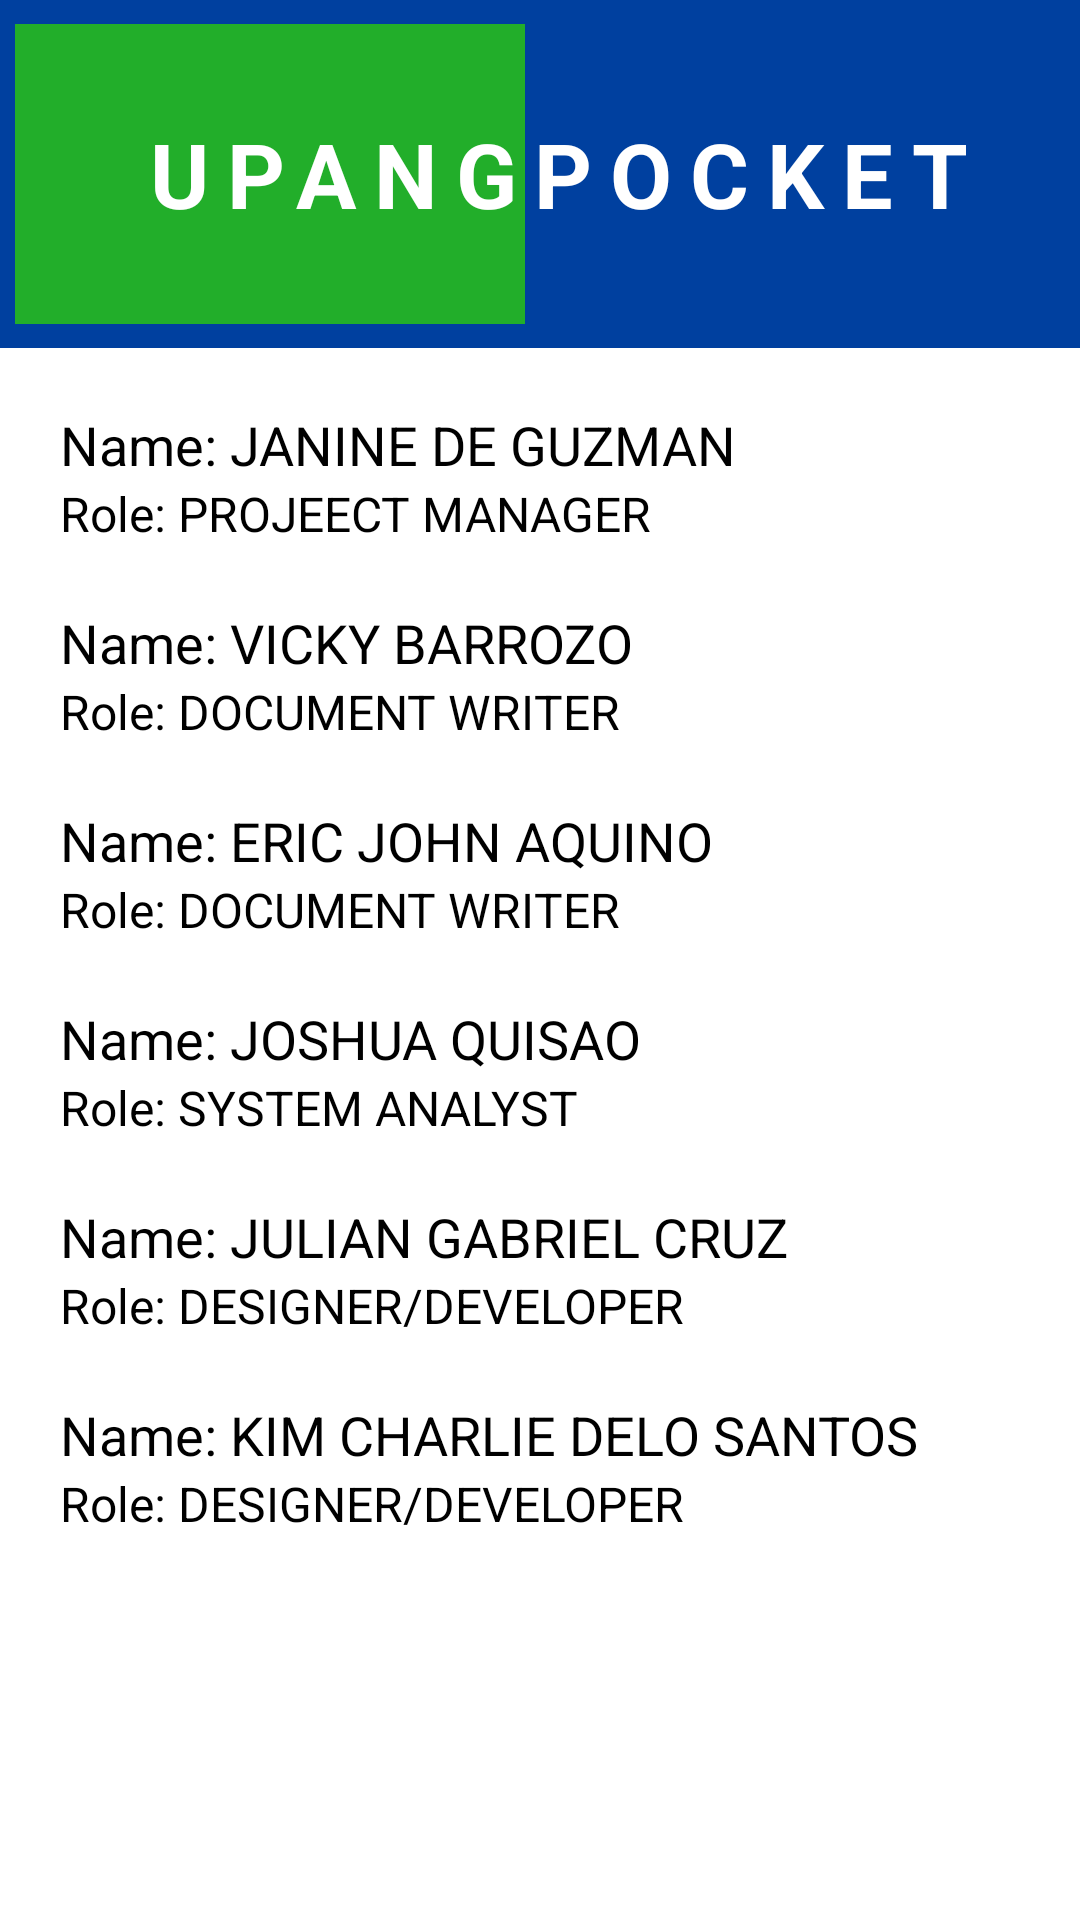

Write the Android layout XML for this screen, with the resource values it uses.
<!-- AndroidManifest.xml: application theme Theme.UpangPocketProject -->
<!-- res/layout/activity_about_us.xml -->
<?xml version="1.0" encoding="utf-8"?>
<LinearLayout xmlns:android="http://schemas.android.com/apk/res/android"
    xmlns:app="http://schemas.android.com/apk/res-auto"
    xmlns:tools="http://schemas.android.com/tools"
    android:layout_width="match_parent"
    android:layout_height="match_parent"
    android:orientation="vertical"
    android:background="@color/white"
    tools:context=".Activities.AboutUsActivity">

    <LinearLayout
        android:layout_width="match_parent"
        android:layout_height="wrap_content"
        android:paddingHorizontal="5dp"
        android:paddingVertical="8dp"
        android:background="#00409F"
        android:orientation="horizontal">

        <LinearLayout
            android:layout_width="wrap_content"
            android:layout_height="100dp"
            android:background="#22AE2A">

            <TextView
                android:layout_width="170dp"
                android:layout_height="wrap_content"
                android:text="UPANG"
                android:textSize="30sp"
                android:letterSpacing="0.2"
                android:textColor="@color/white"
                android:layout_gravity="center"
                android:gravity="right"
                android:textStyle="bold"/>

        </LinearLayout>

        <TextView
            android:layout_width="match_parent"
            android:layout_height="wrap_content"
            android:text="POCKET"
            android:textSize="30sp"
            android:letterSpacing="0.2"
            android:textColor="@color/white"
            android:layout_gravity="center"
            android:gravity="left"
            android:textStyle="bold"/>

    </LinearLayout>

    <LinearLayout
        android:layout_width="match_parent"
        android:layout_height="wrap_content"
        android:orientation="vertical"
        android:layout_marginHorizontal="20dp"
        android:layout_marginTop="20dp">

        <TextView
            android:layout_width="wrap_content"
            android:layout_height="wrap_content"
            android:text="Name: JANINE DE GUZMAN"
            android:textSize="18sp"
            android:textColor="@color/black"/>
        <TextView
            android:layout_width="wrap_content"
            android:layout_height="wrap_content"
            android:text="Role: PROJEECT MANAGER"
            android:textSize="16sp"
            android:textColor="@color/black"
            android:layout_marginBottom="20dp"/>

        <TextView
            android:layout_width="wrap_content"
            android:layout_height="wrap_content"
            android:text="Name: VICKY BARROZO"
            android:textSize="18sp"
            android:textColor="@color/black"/>
        <TextView
            android:layout_width="wrap_content"
            android:layout_height="wrap_content"
            android:text="Role: DOCUMENT WRITER"
            android:textSize="16sp"
            android:textColor="@color/black"
            android:layout_marginBottom="20dp"/>

        <TextView
            android:layout_width="wrap_content"
            android:layout_height="wrap_content"
            android:text="Name: ERIC JOHN AQUINO"
            android:textSize="18sp"
            android:textColor="@color/black"/>
        <TextView
            android:layout_width="wrap_content"
            android:layout_height="wrap_content"
            android:text="Role: DOCUMENT WRITER"
            android:textSize="16sp"
            android:textColor="@color/black"
            android:layout_marginBottom="20dp"/>

        <TextView
            android:layout_width="wrap_content"
            android:layout_height="wrap_content"
            android:text="Name: JOSHUA QUISAO"
            android:textSize="18sp"
            android:textColor="@color/black"/>
        <TextView
            android:layout_width="wrap_content"
            android:layout_height="wrap_content"
            android:text="Role: SYSTEM ANALYST"
            android:textSize="16sp"
            android:textColor="@color/black"
            android:layout_marginBottom="20dp"/>

        <TextView
            android:layout_width="wrap_content"
            android:layout_height="wrap_content"
            android:text="Name: JULIAN GABRIEL CRUZ"
            android:textSize="18sp"
            android:textColor="@color/black"/>
        <TextView
            android:layout_width="wrap_content"
            android:layout_height="wrap_content"
            android:text="Role: DESIGNER/DEVELOPER"
            android:textSize="16sp"
            android:textColor="@color/black"
            android:layout_marginBottom="20dp"/>

        <TextView
            android:layout_width="wrap_content"
            android:layout_height="wrap_content"
            android:text="Name: KIM CHARLIE DELO SANTOS"
            android:textSize="18sp"
            android:textColor="@color/black"/>
        <TextView
            android:layout_width="wrap_content"
            android:layout_height="wrap_content"
            android:text="Role: DESIGNER/DEVELOPER"
            android:textSize="16sp"
            android:textColor="@color/black"
            android:layout_marginBottom="5dp"/>

    </LinearLayout>

</LinearLayout>
<!-- resources referenced by this layout -->
<resources>
  <color name="black">#FF000000</color>
  <color name="white">#FFFFFFFF</color>
  <style name="Theme.UpangPocketProject" parent="Theme.MaterialComponents.DayNight.NoActionBar">
          
          <item name="colorPrimary">@color/purple_500</item>
          <item name="colorPrimaryVariant">@color/purple_700</item>
          <item name="colorOnPrimary">@color/white</item>
          
          <item name="colorSecondary">@color/teal_200</item>
          <item name="colorSecondaryVariant">@color/teal_700</item>
          <item name="colorOnSecondary">@color/black</item>
          
          <item name="android:statusBarColor" tools:targetApi="l">?attr/colorPrimaryVariant</item>
          
      </style>
  <color name="purple_500">#FF6200EE</color>
  <color name="purple_700">#FF3700B3</color>
  <color name="teal_200">#FF03DAC5</color>
  <color name="teal_700">#FF018786</color>
</resources>
